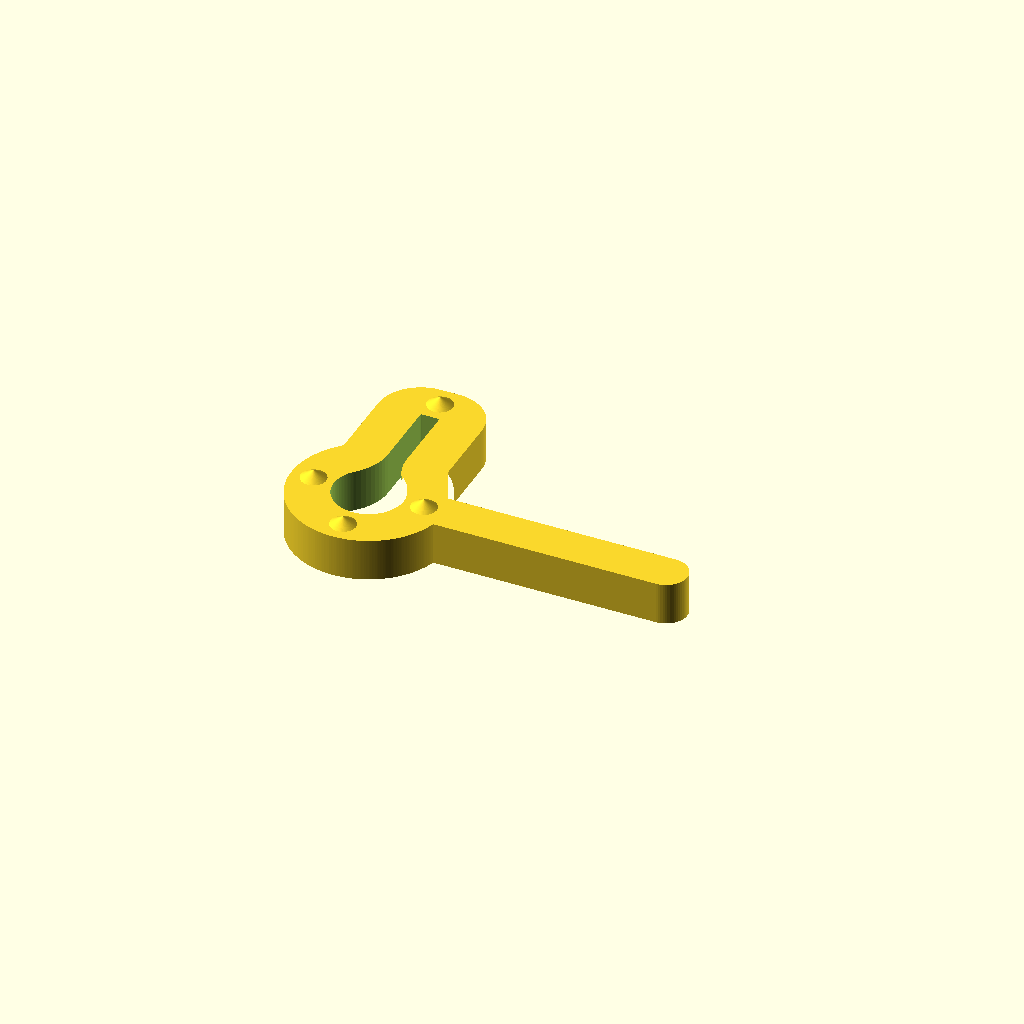
Cell 1: the model at its default parameters.
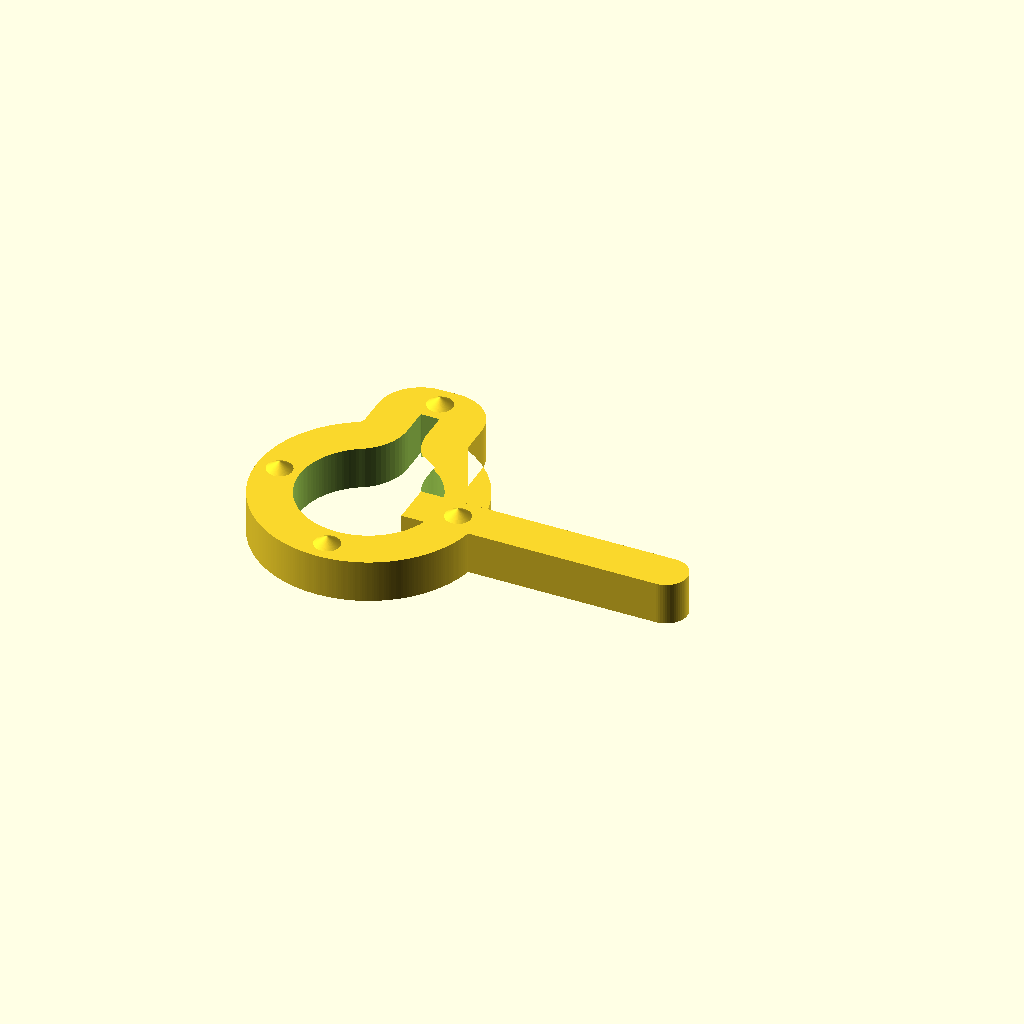
Cell 2 — hole_radius set to 16, the other parameters unchanged.
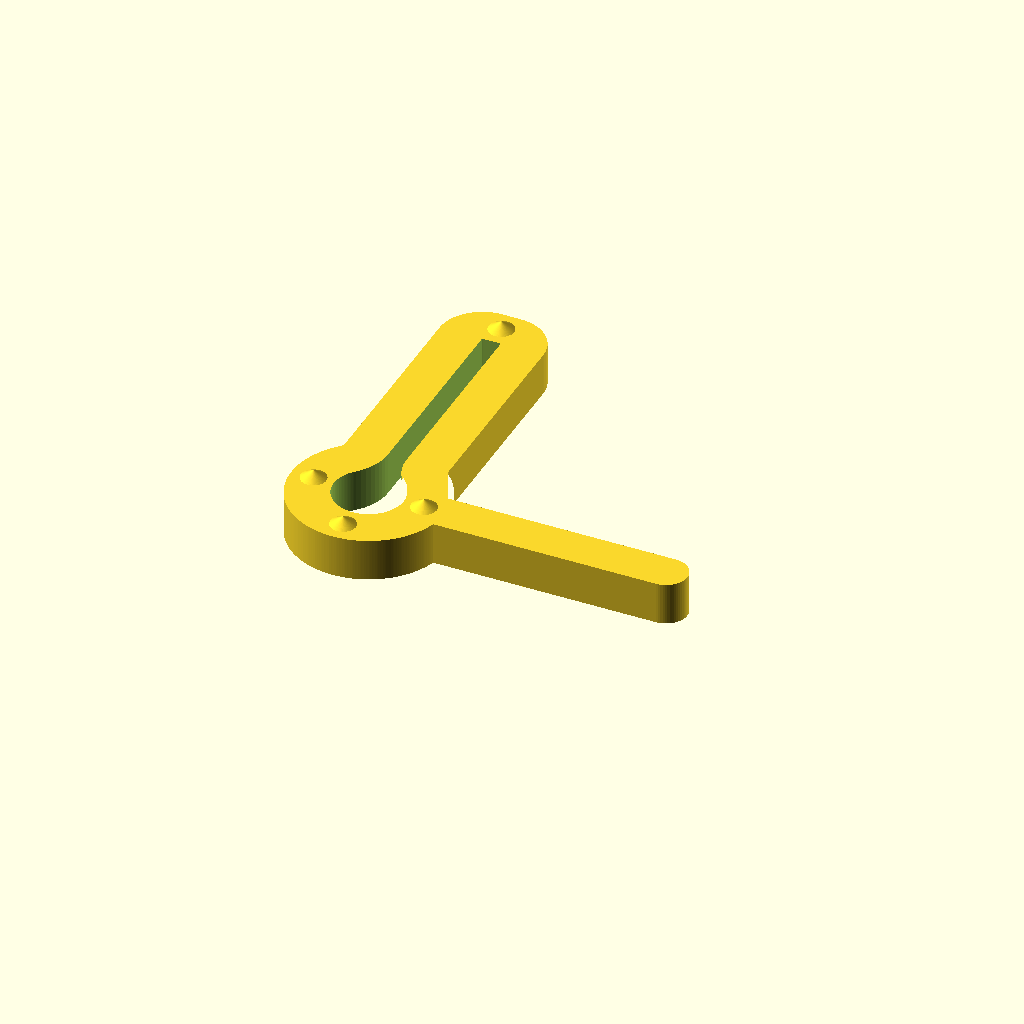
Cell 3 — slot_length set to 62, the other parameters unchanged.
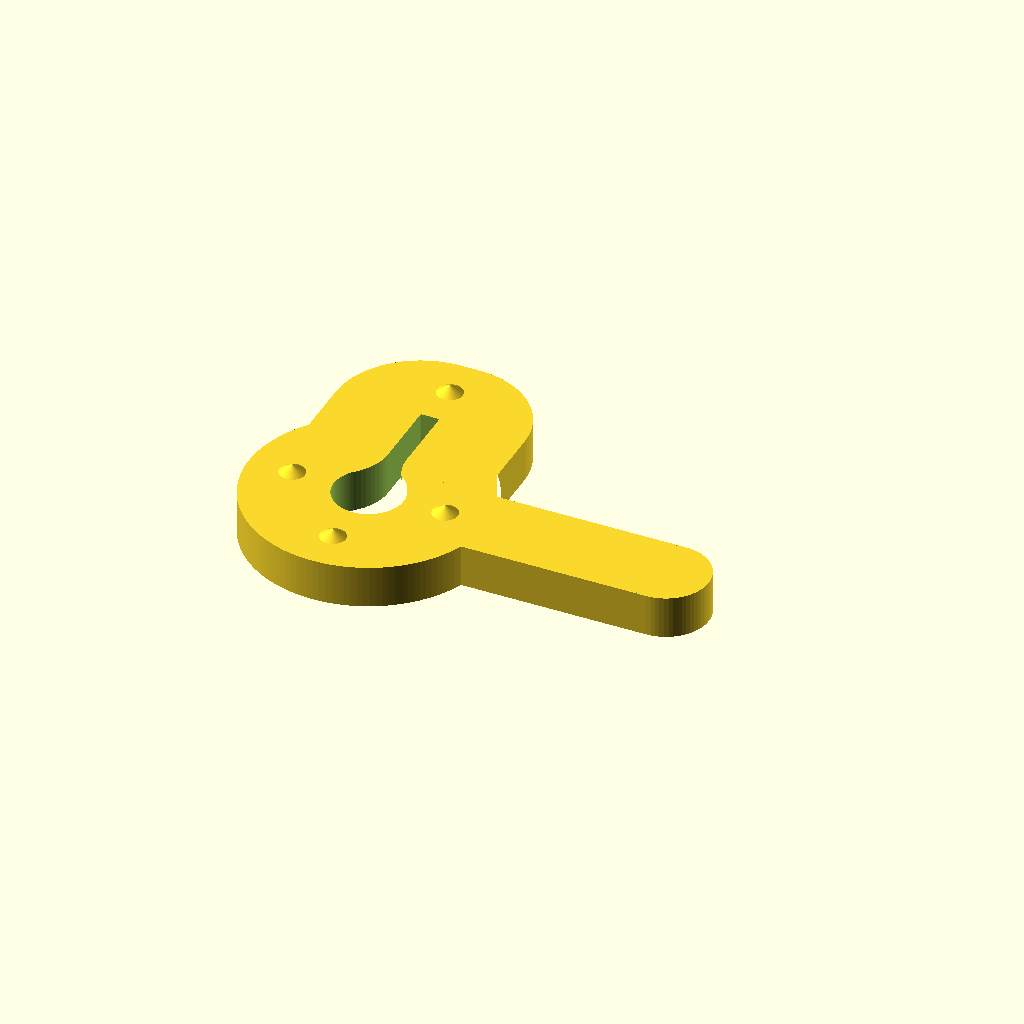
Cell 4 — outer_margin set to 20, the other parameters unchanged.
One fixed orthographic camera (rotation 55°, 0°, 25°; colour scheme Cornfield) for every cell.
OpenSCAD source file src/lencoswitchclip.scad:
// Parametric Keyhole Switch Surround / Clip for Lenco GL75 (Filleted)
$fn = 64;

// --- KEYHOLE DIMENSIONS (mm) ---
hole_radius    = 8.0;   // Radius of the main circular opening
slot_width     = 4.0;   // Width of the straight slot portion
slot_length    = 31.0;  // Length of the slot extending from circle center
fillet_radius  = 12;    // Curve radius where circle meets slot
outer_margin   = 10.0;  // Border thickness surrounding the keyhole
plate_height   = 10.0;  // Total height/thickness of the clip, minus the cones
tolerance      = 0.2;   // Print clearance adjustment

//
// Turntable Switch Guard
//
// Copyright © 2026 Simon Hickinbotham
//
// Licensed under the CERN Open Hardware Licence
// Version 2 - Permissive (CERN-OHL-P-2.0).
//
// The complete licence is available in the repository's LICENSE file.
//


// --- CALCULATED VALUES ---
r_inner = hole_radius + tolerance;
w_inner = slot_width + (tolerance * 2);

// 2D Keyhole Profile with Internal Fillets
module keyhole_2d(r, w, len, f) {
    offset(r = -f)
        offset(r = f)
            union() {
                circle(r = r);
                translate([0, len / 2, 0])
                    square([w, len], center = true);
            }
}

// 3D Keyhole Clip Body
module keyhole_clip() {
    difference() {
        // Outer body (expands the filleted keyhole outline smoothly)
        linear_extrude(height = plate_height)
            offset(r = outer_margin)
                keyhole_2d(r_inner, w_inner, slot_length, fillet_radius);
        
        // Inner keyhole cutout with filleted junctions
        translate([0, 0, -1])
            linear_extrude(height = plate_height + 2)
                keyhole_2d(r_inner, w_inner, slot_length, fillet_radius);
    }
}

module mycone(tx,ty,tz){
   
    translate([tx,ty,tz])
    cylinder(h=2,r1=3,r2=0); 
}

//The switch surround
keyhole_clip();

//The lever
translate([10,-outer_margin/2,0])
cube([60, outer_margin, plate_height]);
//optional rounded end

translate([70,0,0])
cylinder(h=plate_height,r1=outer_margin/2,r2=outer_margin/2);

//Add cones underneath to limit friction
mycone(hole_radius+outer_margin/2,0,10);
mycone(-(hole_radius+outer_margin/2),0,10);
mycone(0,-(hole_radius+outer_margin/2),10);
mycone(0,(slot_length+outer_margin/2),10);
Customizer parameters (derived from the source; name, type, default, range or options):
hole_radius: number, default 8
slot_width: number, default 4
slot_length: number, default 31
fillet_radius: number, default 12
outer_margin: number, default 10
plate_height: number, default 10
tolerance: number, default 0.2
